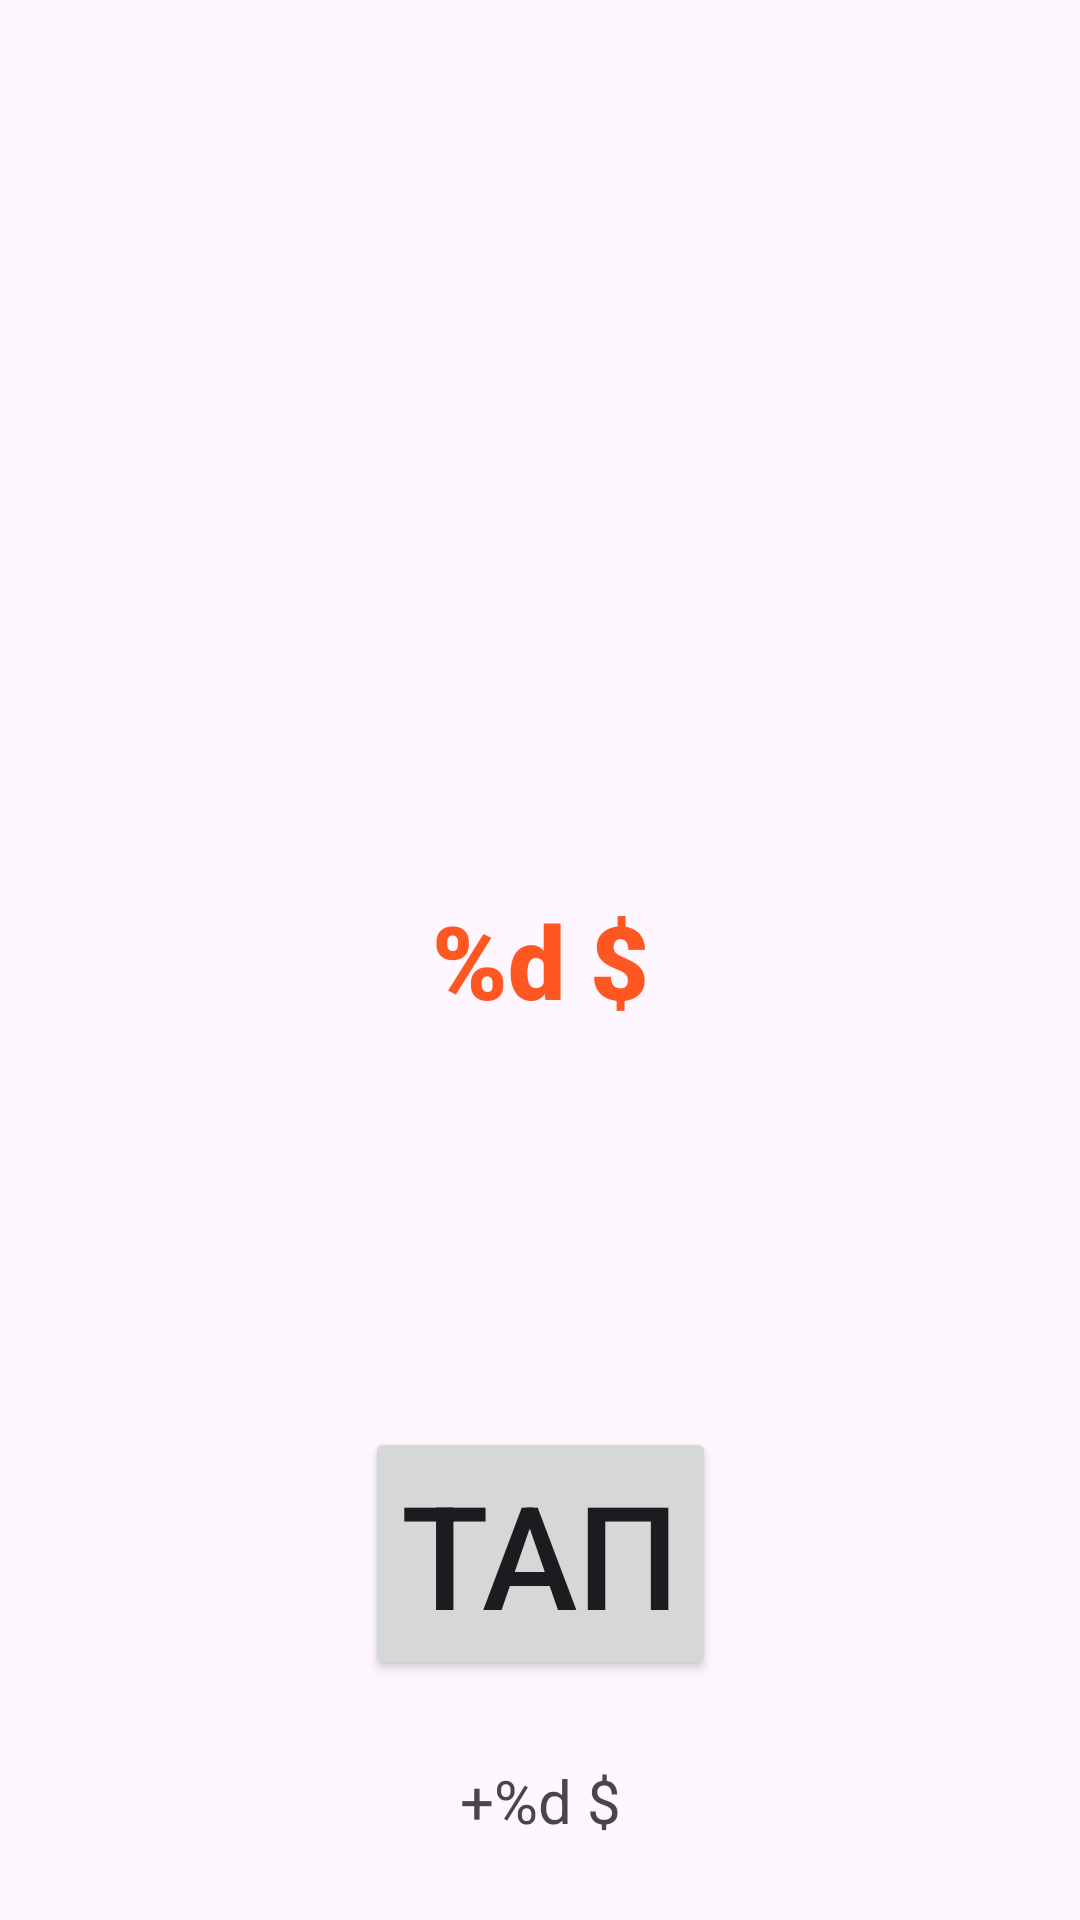

This screen was rendered from an Android layout file. Write that file and the resources it references.
<!-- AndroidManifest.xml: application theme Theme.MyApplication -->
<!-- res/layout/activity_main.xml -->
<?xml version="1.0" encoding="utf-8"?>
<androidx.constraintlayout.widget.ConstraintLayout xmlns:android="http://schemas.android.com/apk/res/android"
    xmlns:app="http://schemas.android.com/apk/res-auto"
    xmlns:tools="http://schemas.android.com/tools"
    android:id="@+id/main"
    android:layout_width="match_parent"
    android:layout_height="match_parent"
    tools:context=".MainActivity">

    <TextView
        android:id="@+id/text_score"
        android:layout_width="wrap_content"
        android:layout_height="wrap_content"
        android:fontFamily="sans-serif-black"
        android:text="@string/text_score_text"
        android:textColor="#FF5722"
        android:textSize="34sp"
        app:layout_constraintBottom_toBottomOf="parent"
        app:layout_constraintEnd_toEndOf="parent"
        app:layout_constraintStart_toStartOf="parent"
        app:layout_constraintTop_toTopOf="parent" />

    <Button
        android:id="@+id/btn_tap"
        android:layout_width="wrap_content"
        android:layout_height="wrap_content"
        android:layout_marginBottom="80dp"
        android:text="@string/btn_tap_text"
        android:textSize="48sp"
        app:layout_constraintBottom_toBottomOf="parent"
        app:layout_constraintEnd_toEndOf="parent"
        app:layout_constraintStart_toStartOf="parent" />

    <TextView
        android:id="@+id/text_inc"
        android:layout_width="wrap_content"
        android:layout_height="wrap_content"
        android:text="@string/text_inc_text"
        android:textSize="20sp"
        app:layout_constraintBottom_toBottomOf="parent"
        app:layout_constraintEnd_toEndOf="parent"
        app:layout_constraintStart_toStartOf="parent"
        app:layout_constraintTop_toBottomOf="@+id/btn_tap" />

</androidx.constraintlayout.widget.ConstraintLayout>
<!-- resources referenced by this layout -->
<resources>
  <string name="btn_tap_text">ТАП</string>
  <string name="text_inc_text">+%d $</string>
  <string name="text_score_text">%d $</string>
  <style name="Theme.MyApplication" parent="Base.Theme.MyApplication" />
  <style name="Base.Theme.MyApplication" parent="Theme.Material3.DayNight.NoActionBar">
          <item name="colorPrimary">@color/primary</item>
  
      </style>
</resources>
